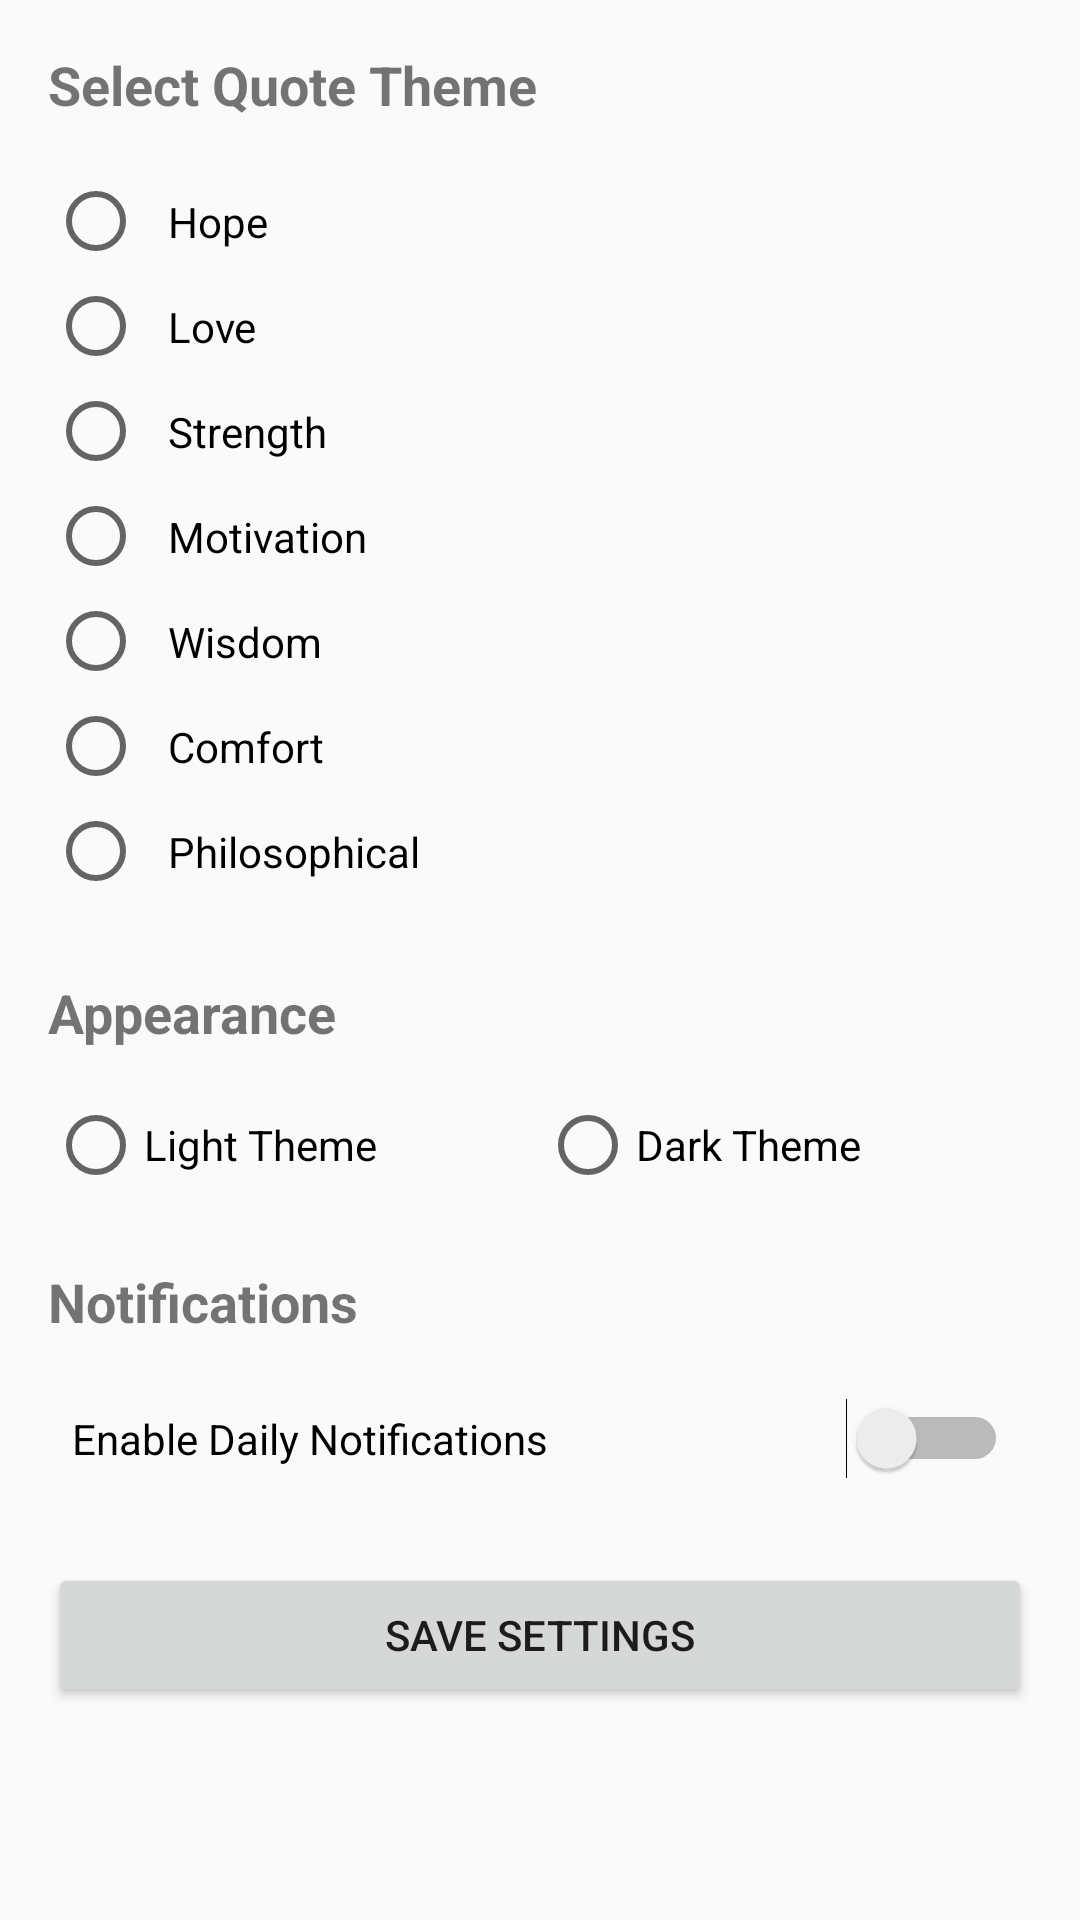

This screen was rendered from an Android layout file. Write that file and the resources it references.
<!-- AndroidManifest.xml: application theme AppTheme -->
<!-- res/layout/activity_configuration.xml -->
<?xml version="1.0" encoding="utf-8"?>
<LinearLayout xmlns:android="http://schemas.android.com/apk/res/android"
    android:layout_width="match_parent"
    android:layout_height="match_parent"
    android:orientation="vertical"
    android:padding="16dp">

    <TextView
        android:layout_width="match_parent"
        android:layout_height="wrap_content"
        android:text="@string/theme_selection_title"
        android:textSize="18sp"
        android:textStyle="bold"
        android:layout_marginBottom="16dp" />

    <RadioGroup
        android:id="@+id/theme_radio_group"
        android:layout_width="match_parent"
        android:layout_height="wrap_content"
        android:orientation="vertical">

        <RadioButton
            android:id="@+id/theme_hope"
            android:layout_width="match_parent"
            android:layout_height="wrap_content"
            android:text="@string/theme_hope"
            android:padding="8dp" />

        <RadioButton
            android:id="@+id/theme_love"
            android:layout_width="match_parent"
            android:layout_height="wrap_content"
            android:text="@string/theme_love"
            android:padding="8dp" />

        <RadioButton
            android:id="@+id/theme_strength"
            android:layout_width="match_parent"
            android:layout_height="wrap_content"
            android:text="@string/theme_strength"
            android:padding="8dp" />

        <RadioButton
            android:id="@+id/theme_motivation"
            android:layout_width="match_parent"
            android:layout_height="wrap_content"
            android:text="@string/theme_motivation"
            android:padding="8dp" />

        <RadioButton
            android:id="@+id/theme_wisdom"
            android:layout_width="match_parent"
            android:layout_height="wrap_content"
            android:text="@string/theme_wisdom"
            android:padding="8dp" />

        <RadioButton
            android:id="@+id/theme_comfort"
            android:layout_width="match_parent"
            android:layout_height="wrap_content"
            android:text="@string/theme_comfort"
            android:padding="8dp" />

        <RadioButton
            android:id="@+id/theme_philosophical"
            android:layout_width="match_parent"
            android:layout_height="wrap_content"
            android:text="@string/theme_philosophical"
            android:padding="8dp" />
    </RadioGroup>

    <TextView
        android:layout_width="match_parent"
        android:layout_height="wrap_content"
        android:text="@string/appearance_title"
        android:textSize="18sp"
        android:textStyle="bold"
        android:layout_marginTop="24dp"
        android:layout_marginBottom="16dp" />

    <RadioGroup
        android:id="@+id/theme_mode_radio_group"
        android:layout_width="match_parent"
        android:layout_height="wrap_content"
        android:orientation="horizontal">

        <RadioButton
            android:id="@+id/theme_light"
            android:layout_width="0dp"
            android:layout_height="wrap_content"
            android:layout_weight="1"
            android:text="@string/light_theme" />

        <RadioButton
            android:id="@+id/theme_dark"
            android:layout_width="0dp"
            android:layout_height="wrap_content"
            android:layout_weight="1"
            android:text="@string/dark_theme" />
    </RadioGroup>

    <TextView
        android:layout_width="match_parent"
        android:layout_height="wrap_content"
        android:text="@string/notification_title"
        android:textSize="18sp"
        android:textStyle="bold"
        android:layout_marginTop="24dp"
        android:layout_marginBottom="16dp" />

    <Switch
        android:id="@+id/notifications_switch"
        android:layout_width="match_parent"
        android:layout_height="wrap_content"
        android:text="@string/enable_notifications"
        android:padding="8dp" />

    <Button
        android:id="@+id/save_button"
        android:layout_width="match_parent"
        android:layout_height="wrap_content"
        android:text="@string/save_settings"
        android:layout_marginTop="24dp" />

</LinearLayout>
<!-- resources referenced by this layout -->
<resources>
  <string name="appearance_title">Appearance</string>
  <string name="dark_theme">Dark Theme</string>
  <string name="enable_notifications">Enable Daily Notifications</string>
  <string name="light_theme">Light Theme</string>
  <string name="notification_title">Notifications</string>
  <string name="save_settings">Save Settings</string>
  <string name="theme_comfort">Comfort</string>
  <string name="theme_hope">Hope</string>
  <string name="theme_love">Love</string>
  <string name="theme_motivation">Motivation</string>
  <string name="theme_philosophical">Philosophical</string>
  <string name="theme_selection_title">Select Quote Theme</string>
  <string name="theme_strength">Strength</string>
  <string name="theme_wisdom">Wisdom</string>
  <style name="AppTheme" parent="Theme.AppCompat.DayNight">
          <item name="colorPrimary">@color/colorPrimary</item>
          <item name="colorPrimaryDark">@color/colorPrimaryDark</item>
          <item name="colorAccent">@color/colorAccent</item>
          <item name="colorBackground">@color/white</item>
          <item name="textColorPrimary">@color/black</item>
          <item name="textColorSecondary">@color/darkGray</item>
      </style>
  <color name="colorPrimary">#212121</color>
  <color name="colorPrimaryDark">#000000</color>
  <color name="colorAccent">#757575</color>
  <color name="white">#FFFFFF</color>
  <color name="black">#121212</color>
  <color name="darkGray">#555555</color>
</resources>
